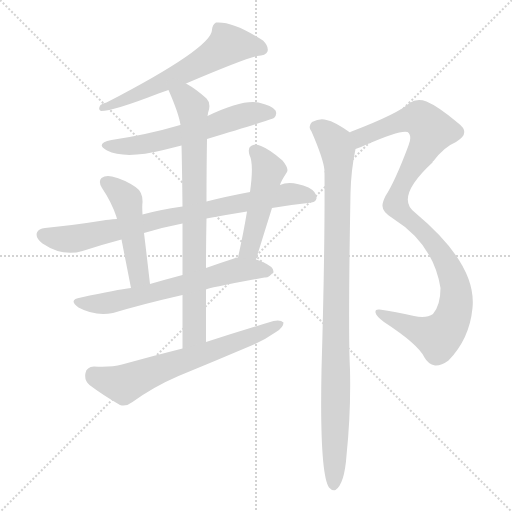
t = 0.00 s
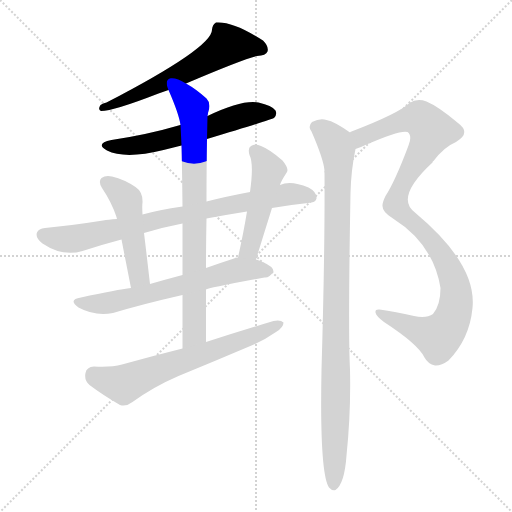
t = 1.66 s
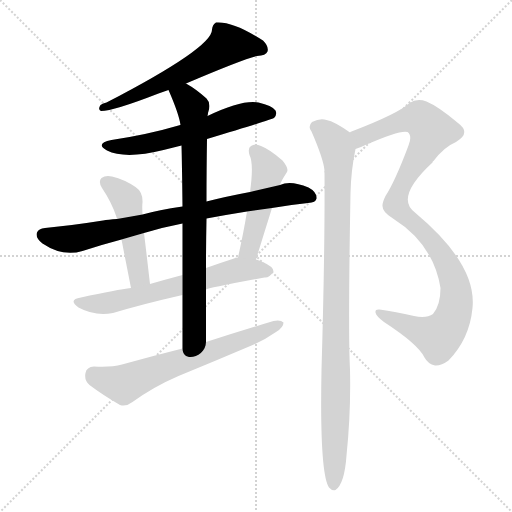
t = 3.33 s
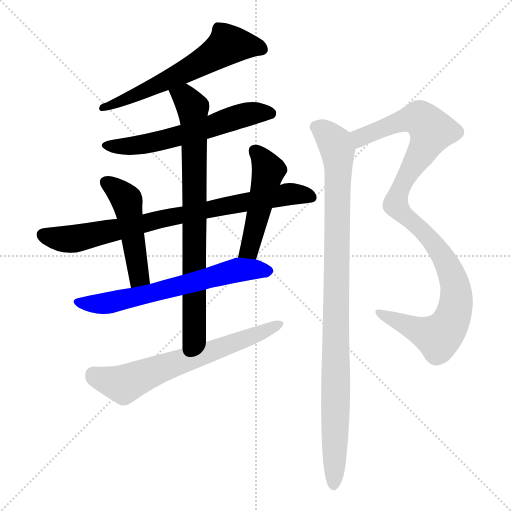
t = 4.99 s
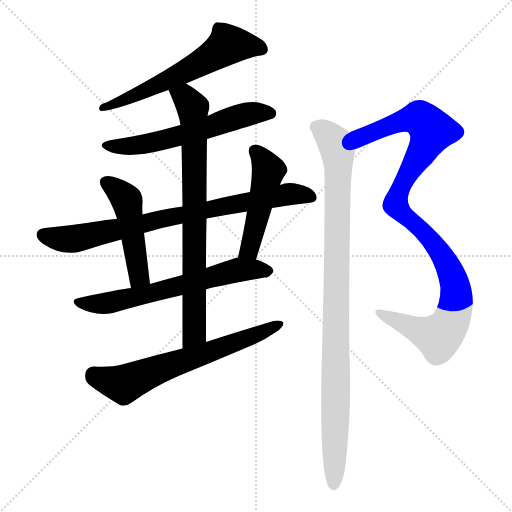
t = 6.65 s
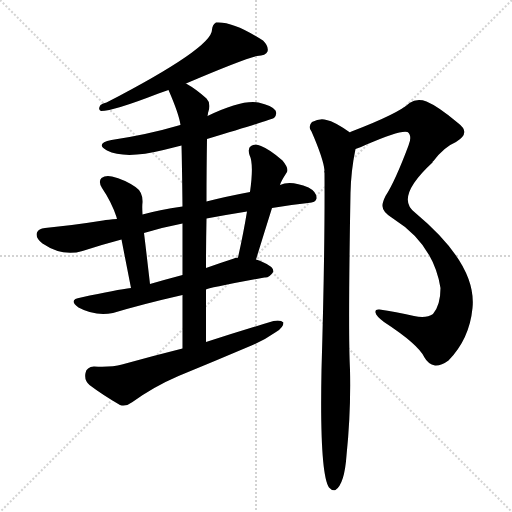
t = 8.31 s

The animated SVG that drew these frames (rendered in a browser with its animation timeline set to each time). Animation: 10 CSS @keyframes rules; one cycle of 8.31 s.

<svg version="1.1" viewBox="0 0 1024 1024" xmlns="http://www.w3.org/2000/svg">
  <g stroke="lightgray" stroke-dasharray="1,1" stroke-width="1" transform="scale(4, 4)">
    <line x1="0" y1="0" x2="256" y2="256"></line>
    <line x1="256" y1="0" x2="0" y2="256"></line>
    <line x1="128" y1="0" x2="128" y2="256"></line>
    <line x1="0" y1="128" x2="256" y2="128"></line>
  </g>
<g transform="scale(1, -1) translate(0, -900)">
   <style type="text/css">
    @keyframes keyframes0 {
      from {
       stroke: blue;
       stroke-dashoffset: 609;
       stroke-width: 128;
       }
       66% {
       animation-timing-function: step-end;
       stroke: blue;
       stroke-dashoffset: 0;
       stroke-width: 128;
       }
       to {
       stroke: black;
       stroke-width: 1024;
       }
       }
       #make-me-a-hanzi-animation-0 {
         animation: keyframes0 0.745605s both;
         animation-delay: 0.000000s;
         animation-timing-function: linear;
       }
    @keyframes keyframes1 {
      from {
       stroke: blue;
       stroke-dashoffset: 592;
       stroke-width: 128;
       }
       66% {
       animation-timing-function: step-end;
       stroke: blue;
       stroke-dashoffset: 0;
       stroke-width: 128;
       }
       to {
       stroke: black;
       stroke-width: 1024;
       }
       }
       #make-me-a-hanzi-animation-1 {
         animation: keyframes1 0.731771s both;
         animation-delay: 0.745605s;
         animation-timing-function: linear;
       }
    @keyframes keyframes2 {
      from {
       stroke: blue;
       stroke-dashoffset: 786;
       stroke-width: 128;
       }
       72% {
       animation-timing-function: step-end;
       stroke: blue;
       stroke-dashoffset: 0;
       stroke-width: 128;
       }
       to {
       stroke: black;
       stroke-width: 1024;
       }
       }
       #make-me-a-hanzi-animation-2 {
         animation: keyframes2 0.889648s both;
         animation-delay: 1.477376s;
         animation-timing-function: linear;
       }
    @keyframes keyframes3 {
      from {
       stroke: blue;
       stroke-dashoffset: 804;
       stroke-width: 128;
       }
       72% {
       animation-timing-function: step-end;
       stroke: blue;
       stroke-dashoffset: 0;
       stroke-width: 128;
       }
       to {
       stroke: black;
       stroke-width: 1024;
       }
       }
       #make-me-a-hanzi-animation-3 {
         animation: keyframes3 0.904297s both;
         animation-delay: 2.367025s;
         animation-timing-function: linear;
       }
    @keyframes keyframes4 {
      from {
       stroke: blue;
       stroke-dashoffset: 481;
       stroke-width: 128;
       }
       61% {
       animation-timing-function: step-end;
       stroke: blue;
       stroke-dashoffset: 0;
       stroke-width: 128;
       }
       to {
       stroke: black;
       stroke-width: 1024;
       }
       }
       #make-me-a-hanzi-animation-4 {
         animation: keyframes4 0.641439s both;
         animation-delay: 3.271322s;
         animation-timing-function: linear;
       }
    @keyframes keyframes5 {
      from {
       stroke: blue;
       stroke-dashoffset: 484;
       stroke-width: 128;
       }
       61% {
       animation-timing-function: step-end;
       stroke: blue;
       stroke-dashoffset: 0;
       stroke-width: 128;
       }
       to {
       stroke: black;
       stroke-width: 1024;
       }
       }
       #make-me-a-hanzi-animation-5 {
         animation: keyframes5 0.643880s both;
         animation-delay: 3.912760s;
         animation-timing-function: linear;
       }
    @keyframes keyframes6 {
      from {
       stroke: blue;
       stroke-dashoffset: 645;
       stroke-width: 128;
       }
       68% {
       animation-timing-function: step-end;
       stroke: blue;
       stroke-dashoffset: 0;
       stroke-width: 128;
       }
       to {
       stroke: black;
       stroke-width: 1024;
       }
       }
       #make-me-a-hanzi-animation-6 {
         animation: keyframes6 0.774902s both;
         animation-delay: 4.556641s;
         animation-timing-function: linear;
       }
    @keyframes keyframes7 {
      from {
       stroke: blue;
       stroke-dashoffset: 655;
       stroke-width: 128;
       }
       68% {
       animation-timing-function: step-end;
       stroke: blue;
       stroke-dashoffset: 0;
       stroke-width: 128;
       }
       to {
       stroke: black;
       stroke-width: 1024;
       }
       }
       #make-me-a-hanzi-animation-7 {
         animation: keyframes7 0.783040s both;
         animation-delay: 5.331543s;
         animation-timing-function: linear;
       }
    @keyframes keyframes8 {
      from {
       stroke: blue;
       stroke-dashoffset: 1043;
       stroke-width: 128;
       }
       77% {
       animation-timing-function: step-end;
       stroke: blue;
       stroke-dashoffset: 0;
       stroke-width: 128;
       }
       to {
       stroke: black;
       stroke-width: 1024;
       }
       }
       #make-me-a-hanzi-animation-8 {
         animation: keyframes8 1.098796s both;
         animation-delay: 6.114583s;
         animation-timing-function: linear;
       }
    @keyframes keyframes9 {
      from {
       stroke: blue;
       stroke-dashoffset: 990;
       stroke-width: 128;
       }
       76% {
       animation-timing-function: step-end;
       stroke: blue;
       stroke-dashoffset: 0;
       stroke-width: 128;
       }
       to {
       stroke: black;
       stroke-width: 1024;
       }
       }
       #make-me-a-hanzi-animation-9 {
         animation: keyframes9 1.055664s both;
         animation-delay: 7.213379s;
         animation-timing-function: linear;
       }
</style>
<path d="M 372.0 733.0 Q 487.0 782.0 514.0 788.0 Q 532.0 789.0 535.0 797.0 Q 538.0 807.0 526.0 819.0 Q 466.0 858.0 432.0 855.0 Q 425.0 851.0 424.0 841.0 Q 425.0 805.0 213.0 695.0 Q 206.0 694.0 201.0 690.0 Q 195.0 681.0 202.0 678.0 Q 227.0 678.0 317.0 713.0 Q 327.0 717.0 337.0 720.0 L 372.0 733.0 Z" fill="lightgray"></path> 
<path d="M 414.0 622.0 Q 543.0 661.0 548.0 664.0 Q 555.0 671.0 551.0 679.0 Q 544.0 689.0 517.0 695.0 Q 484.0 701.0 415.0 668.0 L 361.0 650.0 Q 358.0 650.0 357.0 649.0 Q 296.0 631.0 223.0 620.0 Q 189.0 613.0 214.0 599.0 Q 250.0 581.0 327.0 600.0 Q 343.0 604.0 363.0 609.0 L 414.0 622.0 Z" fill="lightgray"></path> 
<path d="M 412.0 216.0 Q 412.0 271.0 412.0 321.0 L 412.0 364.0 Q 412.0 416.0 413.0 463.0 L 413.0 497.0 Q 413.0 563.0 414.0 622.0 L 415.0 668.0 Q 416.0 672.0 416.0 674.0 Q 423.0 693.0 413.0 703.0 Q 392.0 722.0 372.0 733.0 C 346.0 749.0 325.0 748.0 337.0 720.0 Q 358.0 672.0 361.0 650.0 L 363.0 609.0 Q 364.0 575.0 365.0 487.0 L 365.0 453.0 Q 365.0 408.0 365.0 350.0 L 365.0 310.0 Q 365.0 261.0 365.0 203.0 C 365.0 173.0 412.0 186.0 412.0 216.0 Z" fill="lightgray"></path> 
<path d="M 544.0 484.0 Q 578.0 490.0 616.0 494.0 Q 632.0 495.0 633.0 503.0 Q 634.0 516.0 617.0 525.0 Q 581.0 540.0 560.0 530.0 L 500.0 516.0 Q 452.0 507.0 413.0 497.0 L 365.0 487.0 Q 317.0 480.0 285.0 471.0 L 234.0 462.0 Q 216.0 461.0 206.0 459.0 Q 143.0 449.0 90.0 444.0 Q 77.0 443.0 74.0 435.0 Q 70.0 425.0 85.0 413.0 Q 125.0 386.0 165.0 398.0 Q 205.0 411.0 243.0 421.0 L 288.0 434.0 Q 328.0 446.0 365.0 453.0 L 413.0 463.0 Q 450.0 470.0 494.0 477.0 L 544.0 484.0 Z" fill="lightgray"></path> 
<path d="M 285.0 471.0 Q 284.0 489.0 285.0 495.0 Q 286.0 516.0 271.0 526.0 Q 249.0 541.0 224.0 547.0 Q 211.0 550.0 203.0 544.0 Q 196.0 537.0 204.0 524.0 Q 223.0 496.0 233.0 466.0 Q 233.0 465.0 234.0 462.0 L 243.0 421.0 Q 250.0 385.0 262.0 324.0 C 268.0 295.0 303.0 302.0 300.0 332.0 Q 293.0 393.0 288.0 434.0 L 285.0 471.0 Z" fill="lightgray"></path> 
<path d="M 512.0 381.0 Q 528.0 433.0 544.0 484.0 L 560.0 530.0 Q 561.0 536.0 574.0 556.0 Q 578.0 563.0 565.0 579.0 Q 540.0 601.0 522.0 608.0 Q 510.0 614.0 502.0 608.0 Q 495.0 604.0 499.0 590.0 Q 508.0 572.0 500.0 516.0 L 494.0 477.0 Q 487.0 434.0 476.0 385.0 C 469.0 356.0 503.0 352.0 512.0 381.0 Z" fill="lightgray"></path> 
<path d="M 412.0 321.0 Q 415.0 324.0 529.0 345.0 Q 539.0 344.0 547.0 357.0 Q 547.0 367.0 525.0 376.0 Q 521.0 379.0 512.0 381.0 L 476.0 385.0 Q 470.0 385.0 468.0 383.0 Q 440.0 374.0 412.0 364.0 L 365.0 350.0 Q 331.0 341.0 300.0 332.0 L 262.0 324.0 Q 235.0 321.0 162.0 305.0 Q 135.0 301.0 157.0 285.0 Q 190.0 267.0 226.0 274.0 Q 286.0 292.0 365.0 310.0 L 412.0 321.0 Z" fill="lightgray"></path> 
<path d="M 365.0 203.0 Q 305.0 188.0 244.0 171.0 Q 222.0 165.0 188.0 167.0 Q 173.0 166.0 171.0 154.0 Q 168.0 139.0 179.0 130.0 Q 204.0 111.0 240.0 90.0 Q 252.0 86.0 265.0 96.0 Q 308.0 127.0 357.0 148.0 Q 430.0 178.0 503.0 209.0 Q 531.0 221.0 552.0 236.0 Q 567.0 245.0 567.0 255.0 Q 561.0 261.0 547.0 258.0 Q 483.0 239.0 412.0 216.0 L 365.0 203.0 Z" fill="lightgray"></path> 
<path d="M 711.0 602.0 Q 721.0 605.0 733.0 611.0 Q 802.0 641.0 815.0 636.0 Q 825.0 629.0 817.0 609.0 Q 790.0 537.0 771.0 508.0 Q 765.0 496.0 765.0 489.0 Q 764.0 476.0 786.0 463.0 Q 867.0 412.0 881.0 324.0 Q 881.0 290.0 866.0 272.0 Q 853.0 263.0 828.0 268.0 Q 791.0 277.0 759.0 281.0 Q 750.0 282.0 751.0 275.0 Q 752.0 268.0 768.0 256.0 Q 837.0 211.0 849.0 185.0 Q 856.0 172.0 870.0 169.0 Q 882.0 168.0 897.0 179.0 Q 939.0 222.0 945.0 284.0 Q 954.0 371.0 831.0 474.0 Q 788.0 504.0 865.0 575.0 Q 865.0 578.0 867.0 578.0 Q 888.0 606.0 912.0 616.0 Q 943.0 634.0 916.0 654.0 Q 877.0 687.0 853.0 697.0 Q 834.0 704.0 819.0 694.0 Q 797.0 673.0 703.0 637.0 Q 700.0 636.0 700.0 635.0 C 672.0 623.0 683.0 591.0 711.0 602.0 Z" fill="lightgray"></path> 
<path d="M 700.0 635.0 Q 669.0 657.0 653.0 660.0 Q 640.0 664.0 624.0 656.0 Q 615.0 647.0 623.0 637.0 Q 647.0 582.0 649.0 559.0 Q 648.0 558.0 649.0 554.0 Q 650.0 400.0 643.0 160.0 Q 639.0 -47.0 658.0 -75.0 Q 664.0 -82.0 671.0 -80.0 Q 689.0 -68.0 693.0 -11.0 Q 702.0 76.0 700.0 161.0 Q 696.0 234.0 701.0 514.0 Q 702.0 559.0 711.0 602.0 C 715.0 625.0 715.0 625.0 700.0 635.0 Z" fill="lightgray"></path> 
      <clipPath id="make-me-a-hanzi-clip-0">
      <path d="M 372.0 733.0 Q 487.0 782.0 514.0 788.0 Q 532.0 789.0 535.0 797.0 Q 538.0 807.0 526.0 819.0 Q 466.0 858.0 432.0 855.0 Q 425.0 851.0 424.0 841.0 Q 425.0 805.0 213.0 695.0 Q 206.0 694.0 201.0 690.0 Q 195.0 681.0 202.0 678.0 Q 227.0 678.0 317.0 713.0 Q 327.0 717.0 337.0 720.0 L 372.0 733.0 Z" fill="lightgray"></path>
      </clipPath>
      <path clip-path="url(#make-me-a-hanzi-clip-0)" d="M 525.0 802.0 L 456.0 811.0 L 395.0 770.0 L 264.0 706.0 L 227.0 697.0 L 205.0 684.0 " fill="none" id="make-me-a-hanzi-animation-0" stroke-dasharray="481 962" stroke-linecap="round"></path>

      <clipPath id="make-me-a-hanzi-clip-1">
      <path d="M 414.0 622.0 Q 543.0 661.0 548.0 664.0 Q 555.0 671.0 551.0 679.0 Q 544.0 689.0 517.0 695.0 Q 484.0 701.0 415.0 668.0 L 361.0 650.0 Q 358.0 650.0 357.0 649.0 Q 296.0 631.0 223.0 620.0 Q 189.0 613.0 214.0 599.0 Q 250.0 581.0 327.0 600.0 Q 343.0 604.0 363.0 609.0 L 414.0 622.0 Z" fill="lightgray"></path>
      </clipPath>
      <path clip-path="url(#make-me-a-hanzi-clip-1)" d="M 216.0 611.0 L 254.0 607.0 L 296.0 613.0 L 422.0 645.0 L 493.0 671.0 L 543.0 673.0 " fill="none" id="make-me-a-hanzi-animation-1" stroke-dasharray="464 928" stroke-linecap="round"></path>

      <clipPath id="make-me-a-hanzi-clip-2">
      <path d="M 412.0 216.0 Q 412.0 271.0 412.0 321.0 L 412.0 364.0 Q 412.0 416.0 413.0 463.0 L 413.0 497.0 Q 413.0 563.0 414.0 622.0 L 415.0 668.0 Q 416.0 672.0 416.0 674.0 Q 423.0 693.0 413.0 703.0 Q 392.0 722.0 372.0 733.0 C 346.0 749.0 325.0 748.0 337.0 720.0 Q 358.0 672.0 361.0 650.0 L 363.0 609.0 Q 364.0 575.0 365.0 487.0 L 365.0 453.0 Q 365.0 408.0 365.0 350.0 L 365.0 310.0 Q 365.0 261.0 365.0 203.0 C 365.0 173.0 412.0 186.0 412.0 216.0 Z" fill="lightgray"></path>
      </clipPath>
      <path clip-path="url(#make-me-a-hanzi-clip-2)" d="M 346.0 713.0 L 369.0 705.0 L 385.0 685.0 L 388.0 644.0 L 389.0 239.0 L 369.0 211.0 " fill="none" id="make-me-a-hanzi-animation-2" stroke-dasharray="658 1316" stroke-linecap="round"></path>

      <clipPath id="make-me-a-hanzi-clip-3">
      <path d="M 544.0 484.0 Q 578.0 490.0 616.0 494.0 Q 632.0 495.0 633.0 503.0 Q 634.0 516.0 617.0 525.0 Q 581.0 540.0 560.0 530.0 L 500.0 516.0 Q 452.0 507.0 413.0 497.0 L 365.0 487.0 Q 317.0 480.0 285.0 471.0 L 234.0 462.0 Q 216.0 461.0 206.0 459.0 Q 143.0 449.0 90.0 444.0 Q 77.0 443.0 74.0 435.0 Q 70.0 425.0 85.0 413.0 Q 125.0 386.0 165.0 398.0 Q 205.0 411.0 243.0 421.0 L 288.0 434.0 Q 328.0 446.0 365.0 453.0 L 413.0 463.0 Q 450.0 470.0 494.0 477.0 L 544.0 484.0 Z" fill="lightgray"></path>
      </clipPath>
      <path clip-path="url(#make-me-a-hanzi-clip-3)" d="M 85.0 431.0 L 125.0 422.0 L 153.0 423.0 L 572.0 511.0 L 603.0 512.0 L 622.0 506.0 " fill="none" id="make-me-a-hanzi-animation-3" stroke-dasharray="676 1352" stroke-linecap="round"></path>

      <clipPath id="make-me-a-hanzi-clip-4">
      <path d="M 285.0 471.0 Q 284.0 489.0 285.0 495.0 Q 286.0 516.0 271.0 526.0 Q 249.0 541.0 224.0 547.0 Q 211.0 550.0 203.0 544.0 Q 196.0 537.0 204.0 524.0 Q 223.0 496.0 233.0 466.0 Q 233.0 465.0 234.0 462.0 L 243.0 421.0 Q 250.0 385.0 262.0 324.0 C 268.0 295.0 303.0 302.0 300.0 332.0 Q 293.0 393.0 288.0 434.0 L 285.0 471.0 Z" fill="lightgray"></path>
      </clipPath>
      <path clip-path="url(#make-me-a-hanzi-clip-4)" d="M 212.0 536.0 L 253.0 500.0 L 277.0 353.0 L 267.0 334.0 " fill="none" id="make-me-a-hanzi-animation-4" stroke-dasharray="353 706" stroke-linecap="round"></path>

      <clipPath id="make-me-a-hanzi-clip-5">
      <path d="M 512.0 381.0 Q 528.0 433.0 544.0 484.0 L 560.0 530.0 Q 561.0 536.0 574.0 556.0 Q 578.0 563.0 565.0 579.0 Q 540.0 601.0 522.0 608.0 Q 510.0 614.0 502.0 608.0 Q 495.0 604.0 499.0 590.0 Q 508.0 572.0 500.0 516.0 L 494.0 477.0 Q 487.0 434.0 476.0 385.0 C 469.0 356.0 503.0 352.0 512.0 381.0 Z" fill="lightgray"></path>
      </clipPath>
      <path clip-path="url(#make-me-a-hanzi-clip-5)" d="M 510.0 598.0 L 537.0 559.0 L 501.0 409.0 L 496.0 398.0 L 483.0 392.0 " fill="none" id="make-me-a-hanzi-animation-5" stroke-dasharray="356 712" stroke-linecap="round"></path>

      <clipPath id="make-me-a-hanzi-clip-6">
      <path d="M 412.0 321.0 Q 415.0 324.0 529.0 345.0 Q 539.0 344.0 547.0 357.0 Q 547.0 367.0 525.0 376.0 Q 521.0 379.0 512.0 381.0 L 476.0 385.0 Q 470.0 385.0 468.0 383.0 Q 440.0 374.0 412.0 364.0 L 365.0 350.0 Q 331.0 341.0 300.0 332.0 L 262.0 324.0 Q 235.0 321.0 162.0 305.0 Q 135.0 301.0 157.0 285.0 Q 190.0 267.0 226.0 274.0 Q 286.0 292.0 365.0 310.0 L 412.0 321.0 Z" fill="lightgray"></path>
      </clipPath>
      <path clip-path="url(#make-me-a-hanzi-clip-6)" d="M 157.0 296.0 L 205.0 292.0 L 478.0 360.0 L 537.0 358.0 " fill="none" id="make-me-a-hanzi-animation-6" stroke-dasharray="517 1034" stroke-linecap="round"></path>

      <clipPath id="make-me-a-hanzi-clip-7">
      <path d="M 365.0 203.0 Q 305.0 188.0 244.0 171.0 Q 222.0 165.0 188.0 167.0 Q 173.0 166.0 171.0 154.0 Q 168.0 139.0 179.0 130.0 Q 204.0 111.0 240.0 90.0 Q 252.0 86.0 265.0 96.0 Q 308.0 127.0 357.0 148.0 Q 430.0 178.0 503.0 209.0 Q 531.0 221.0 552.0 236.0 Q 567.0 245.0 567.0 255.0 Q 561.0 261.0 547.0 258.0 Q 483.0 239.0 412.0 216.0 L 365.0 203.0 Z" fill="lightgray"></path>
      </clipPath>
      <path clip-path="url(#make-me-a-hanzi-clip-7)" d="M 187.0 151.0 L 246.0 132.0 L 561.0 252.0 " fill="none" id="make-me-a-hanzi-animation-7" stroke-dasharray="527 1054" stroke-linecap="round"></path>

      <clipPath id="make-me-a-hanzi-clip-8">
      <path d="M 711.0 602.0 Q 721.0 605.0 733.0 611.0 Q 802.0 641.0 815.0 636.0 Q 825.0 629.0 817.0 609.0 Q 790.0 537.0 771.0 508.0 Q 765.0 496.0 765.0 489.0 Q 764.0 476.0 786.0 463.0 Q 867.0 412.0 881.0 324.0 Q 881.0 290.0 866.0 272.0 Q 853.0 263.0 828.0 268.0 Q 791.0 277.0 759.0 281.0 Q 750.0 282.0 751.0 275.0 Q 752.0 268.0 768.0 256.0 Q 837.0 211.0 849.0 185.0 Q 856.0 172.0 870.0 169.0 Q 882.0 168.0 897.0 179.0 Q 939.0 222.0 945.0 284.0 Q 954.0 371.0 831.0 474.0 Q 788.0 504.0 865.0 575.0 Q 865.0 578.0 867.0 578.0 Q 888.0 606.0 912.0 616.0 Q 943.0 634.0 916.0 654.0 Q 877.0 687.0 853.0 697.0 Q 834.0 704.0 819.0 694.0 Q 797.0 673.0 703.0 637.0 Q 700.0 636.0 700.0 635.0 C 672.0 623.0 683.0 591.0 711.0 602.0 Z" fill="lightgray"></path>
      </clipPath>
      <path clip-path="url(#make-me-a-hanzi-clip-8)" d="M 705.0 631.0 L 722.0 626.0 L 826.0 663.0 L 842.0 661.0 L 864.0 639.0 L 802.0 526.0 L 791.0 490.0 L 870.0 411.0 L 896.0 368.0 L 912.0 321.0 L 907.0 269.0 L 891.0 239.0 L 877.0 226.0 L 758.0 274.0 " fill="none" id="make-me-a-hanzi-animation-8" stroke-dasharray="915 1830" stroke-linecap="round"></path>

      <clipPath id="make-me-a-hanzi-clip-9">
      <path d="M 700.0 635.0 Q 669.0 657.0 653.0 660.0 Q 640.0 664.0 624.0 656.0 Q 615.0 647.0 623.0 637.0 Q 647.0 582.0 649.0 559.0 Q 648.0 558.0 649.0 554.0 Q 650.0 400.0 643.0 160.0 Q 639.0 -47.0 658.0 -75.0 Q 664.0 -82.0 671.0 -80.0 Q 689.0 -68.0 693.0 -11.0 Q 702.0 76.0 700.0 161.0 Q 696.0 234.0 701.0 514.0 Q 702.0 559.0 711.0 602.0 C 715.0 625.0 715.0 625.0 700.0 635.0 Z" fill="lightgray"></path>
      </clipPath>
      <path clip-path="url(#make-me-a-hanzi-clip-9)" d="M 632.0 646.0 L 670.0 613.0 L 677.0 567.0 L 667.0 -70.0 " fill="none" id="make-me-a-hanzi-animation-9" stroke-dasharray="862 1724" stroke-linecap="round"></path>

</g>
</svg>
